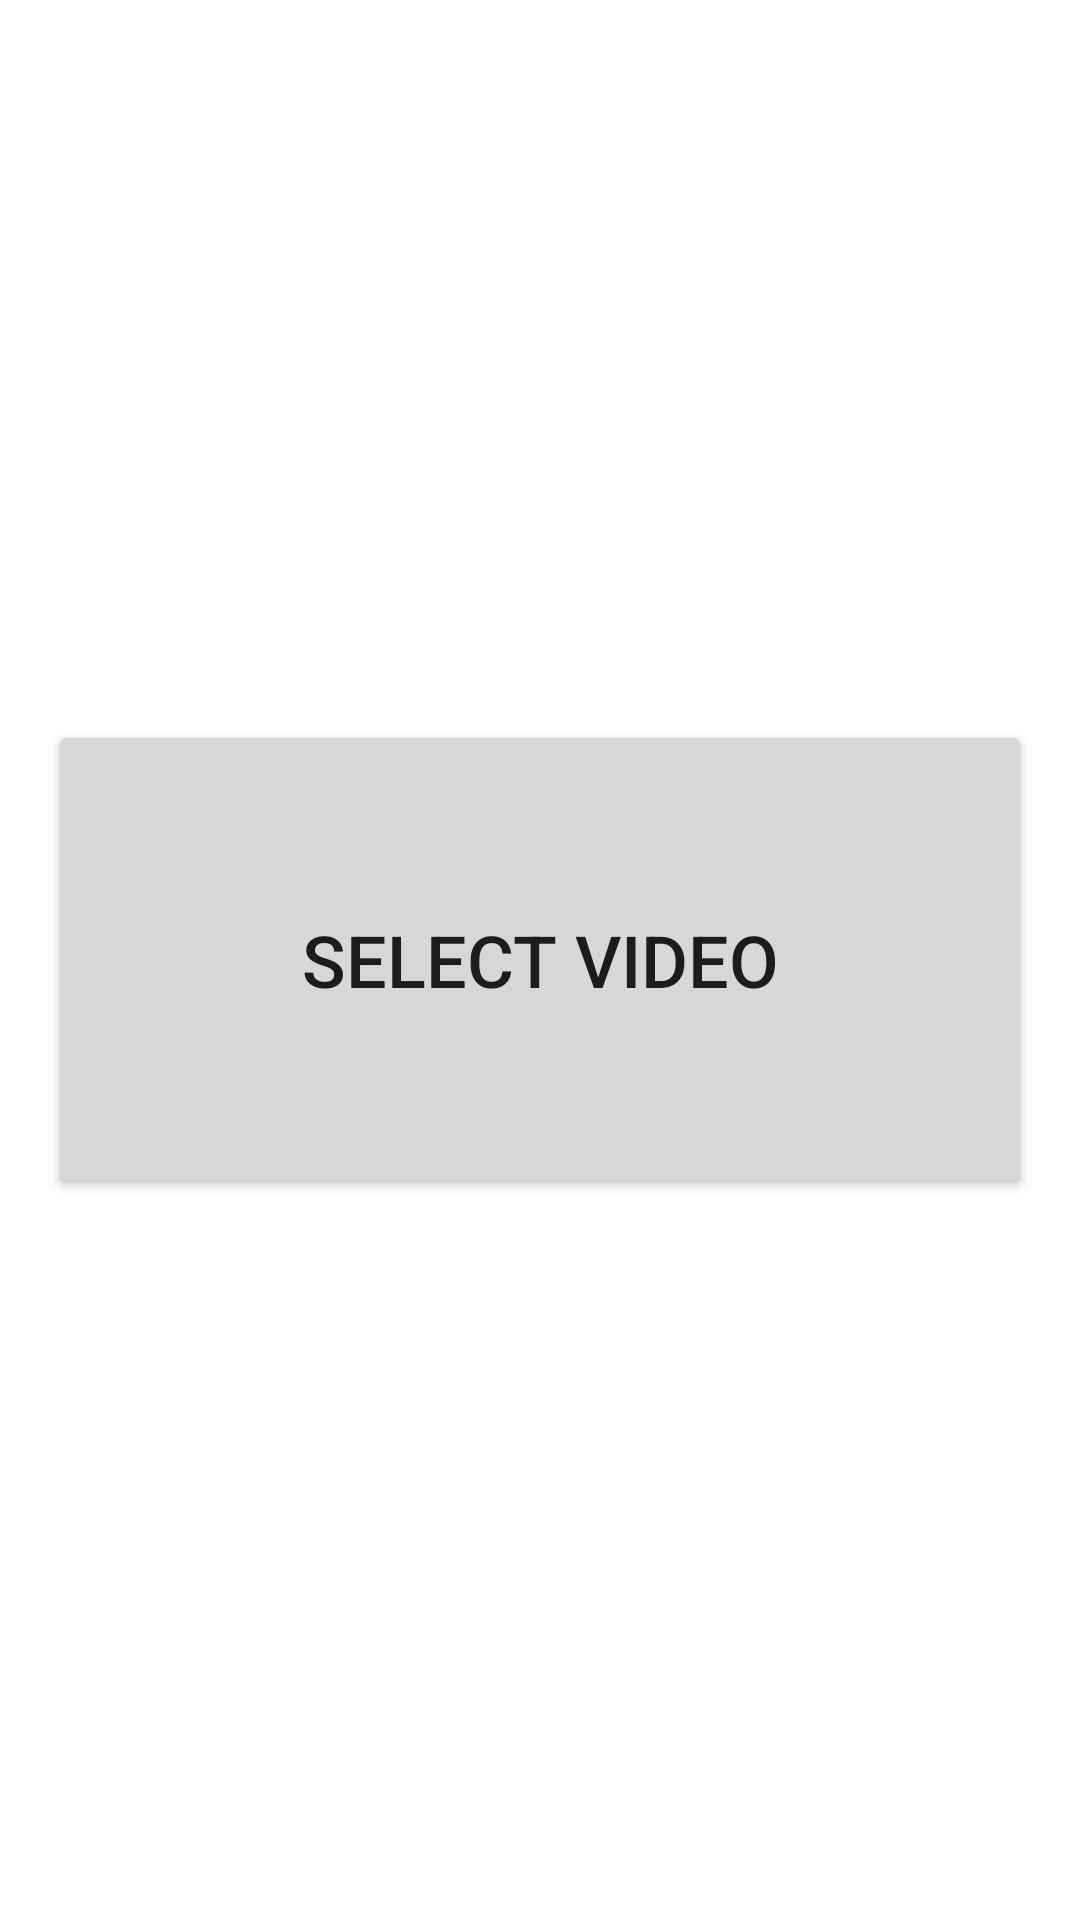

Here is an Android app screen rendered from its layout file. Give the layout XML and the strings, colors and styles it references.
<!-- AndroidManifest.xml: application theme Theme.VideoSplit -->
<!-- res/layout/fragment_picker.xml -->
<?xml version="1.0" encoding="utf-8"?>
<androidx.constraintlayout.widget.ConstraintLayout xmlns:android="http://schemas.android.com/apk/res/android"
    xmlns:app="http://schemas.android.com/apk/res-auto"
    android:layout_width="match_parent"
    android:layout_height="match_parent">

    <androidx.appcompat.widget.AppCompatButton
        android:id="@+id/btnSelect"
        android:layout_width="0dp"
        android:layout_height="0dp"
        app:layout_constraintHeight_percent=".25"
        android:textSize="24sp"
        android:text="@string/select_video"
        android:layout_margin="16dp"
        app:layout_constraintTop_toTopOf="parent"
        app:layout_constraintEnd_toEndOf="parent"
        app:layout_constraintStart_toStartOf="parent"
        app:layout_constraintBottom_toBottomOf="parent" />
</androidx.constraintlayout.widget.ConstraintLayout>
<!-- resources referenced by this layout -->
<resources>
  <string name="select_video">Select video</string>
  <style name="Theme.VideoSplit" parent="Theme.MaterialComponents.DayNight.NoActionBar">
          
          <item name="colorPrimary">@color/purple_500</item>
          <item name="colorPrimaryVariant">@color/purple_700</item>
          <item name="colorOnPrimary">@color/white</item>
          
          <item name="colorSecondary">@color/teal_200</item>
          <item name="colorSecondaryVariant">@color/teal_700</item>
          <item name="colorOnSecondary">@color/black</item>
          
          <item name="android:statusBarColor">?attr/colorPrimaryVariant</item>
          
      </style>
  <!-- not gathered from this repository: default colours our renderer supplied (Android Studio template values) -->
  <color name="purple_500">#FF6200EE</color>
  <color name="purple_700">#FF3700B3</color>
  <color name="teal_200">#FF03DAC5</color>
  <color name="teal_700">#FF018786</color>
  <color name="black">#FF000000</color>
  <color name="white">#FFFFFFFF</color>
</resources>
